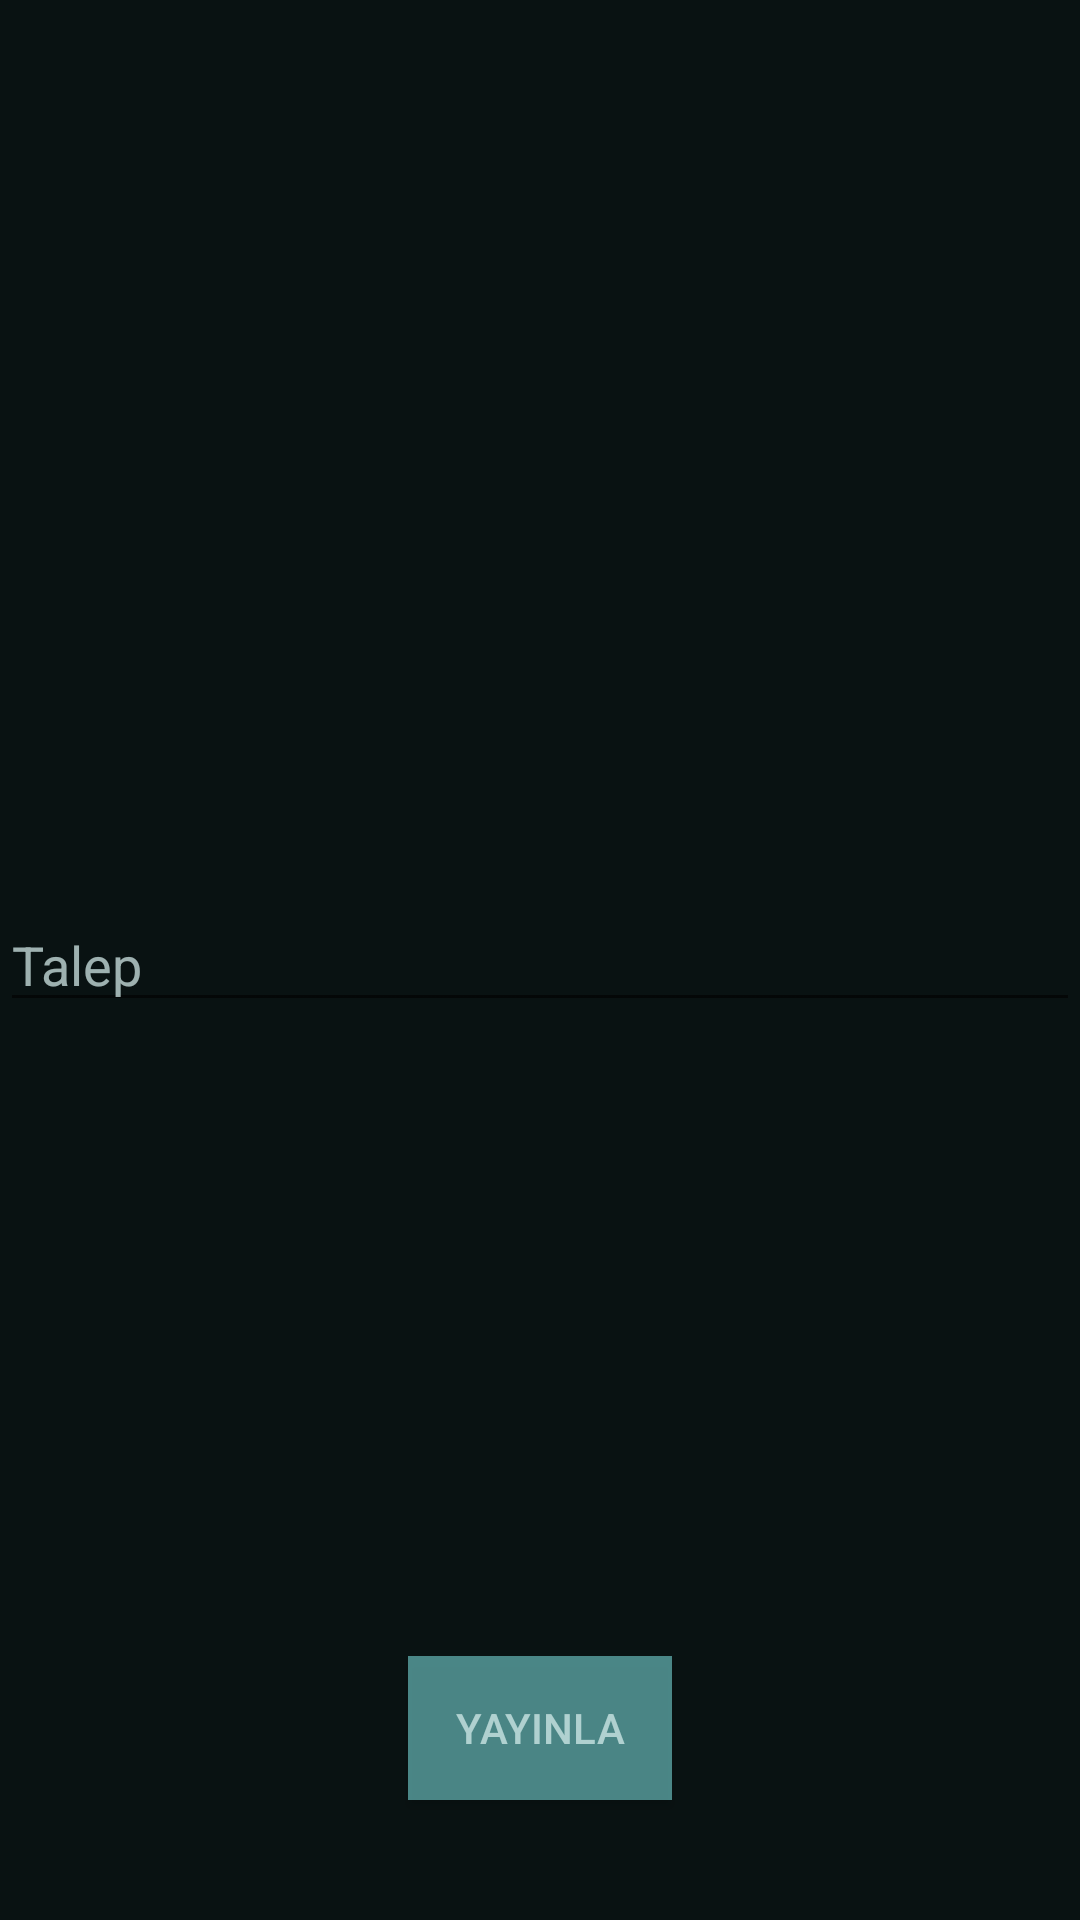

This screen was rendered from an Android layout file. Write that file and the resources it references.
<!-- AndroidManifest.xml: application theme AppTheme -->
<!-- res/layout/activity_demand.xml -->
<?xml version="1.0" encoding="utf-8"?>
<RelativeLayout xmlns:android="http://schemas.android.com/apk/res/android"
    xmlns:app="http://schemas.android.com/apk/res-auto"
    xmlns:tools="http://schemas.android.com/tools"
    android:layout_width="match_parent"
    android:layout_height="match_parent"
    android:background="@color/black_insta"
    tools:context="com.ayaz.instamart.activities.PublicationActivity">

    <Button
        android:id="@+id/demand_publication_button"
        android:layout_width="wrap_content"
        android:layout_height="wrap_content"
        android:layout_marginBottom="40dp"
        android:background="@color/instamart_take_photo"
        android:text="@string/publish"
        android:textAlignment="center"
        android:textColor="@color/Sign_up_button"
        app:layout_constraintBottom_toBottomOf="parent"
        app:layout_constraintRight_toRightOf="parent"
        android:layout_alignParentBottom="true"
        android:layout_centerHorizontal="true" />

    <EditText
        android:id="@+id/demand_explanation_text"
        android:layout_width="match_parent"
        android:layout_height="wrap_content"
        android:ems="10"
        android:hint="Talep"
        android:textColor="@color/Sign_up_button"
        android:textColorHint="@color/Sign_up_button"
        android:inputType="textMultiLine"
        android:layout_centerVertical="true"
        android:layout_centerHorizontal="true" />

    <ProgressBar
        android:id="@+id/demand_uploading_progress_bar"
        style="@android:style/Widget.DeviceDefault.Light.ProgressBar.Large"
        android:layout_width="wrap_content"
        android:layout_height="wrap_content"
        android:layout_centerHorizontal="true"
        android:layout_centerVertical="true"
        android:visibility="invisible" />

</RelativeLayout>
<!-- resources referenced by this layout -->
<resources>
  <color name="Sign_up_button">#b9d7efed</color>
  <color name="black_insta">#091212</color>
  <color name="instamart_take_photo">#aa6bc1c1</color>
  <string name="publish">Yayınla</string>
  <style name="AppTheme" parent="Theme.AppCompat.Light.DarkActionBar">
          
          <item name="colorPrimary">@color/colorPrimary</item>
          <item name="colorPrimaryDark">@color/colorPrimaryDark</item>
          <item name="colorAccent">@color/colorAccent</item>
      </style>
  <color name="colorPrimary">#6bc1c1</color>
  <color name="colorPrimaryDark">#6bc1c1</color>
  <color name="colorAccent">#FF4081</color>
</resources>
